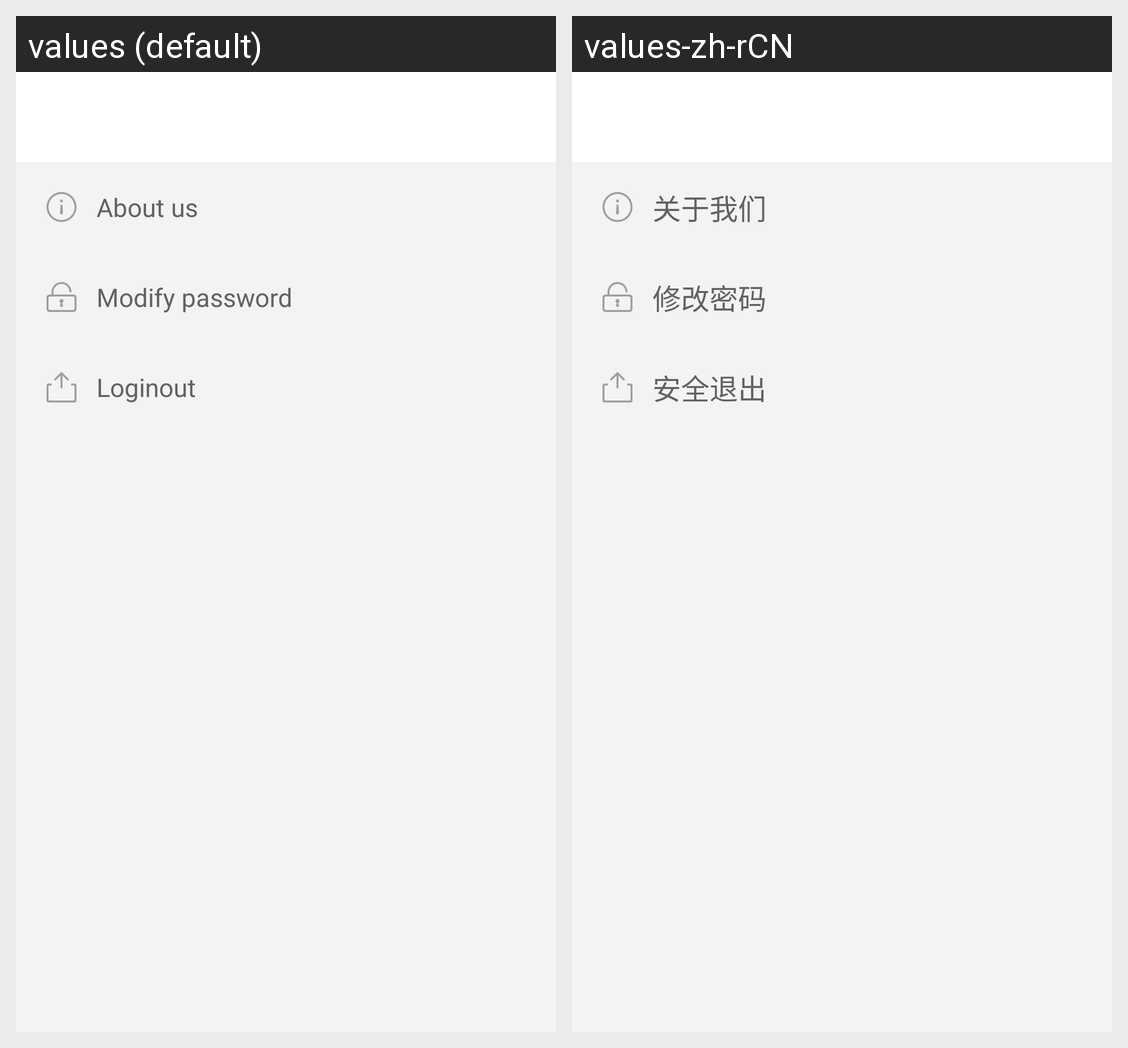

Strings drawn on this Android screen and how each of the app's shown locales translates them:
Android screen res/layout/fragment_system_setting_layout.xml rendered under 2 locales, left to right: values (default), values-zh-rCN. Device: Nexus 5 (rendered at 1080×1920; each locale shown at half size, 540×960, under a caption strip naming it); theme AppTheme.
Strings drawn on this screen, with the default value and each locale's value (text and hints the layout hard-codes, and strings that could not be matched under every locale, appear in the picture but are not listed):

about_us
  values: About us
  values-zh-rCN: 关于我们

modify_password
  values: Modify password
  values-zh-rCN: 修改密码

save_exit
  values: Loginout
  values-zh-rCN: 安全退出
